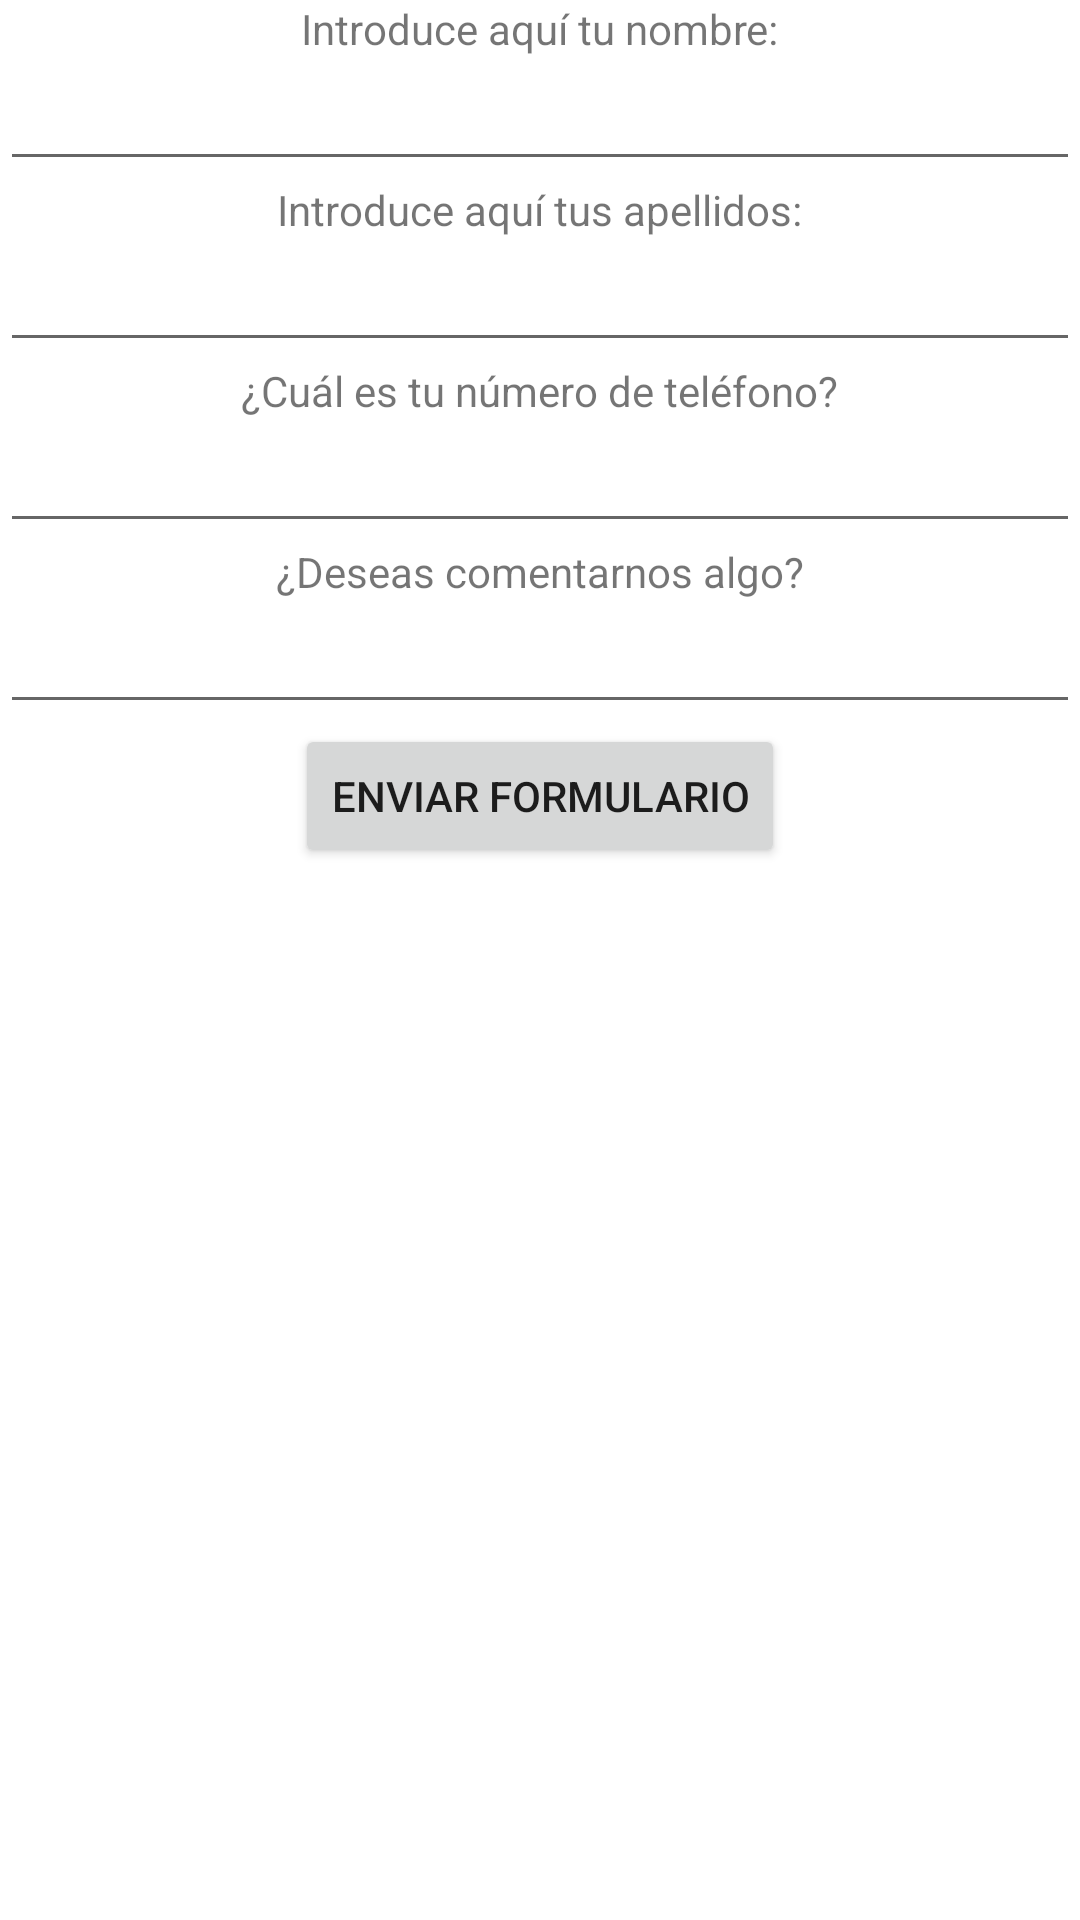

This screen was rendered from an Android layout file. Write that file and the resources it references.
<!-- AndroidManifest.xml: application theme Theme.Ejercicio4Aula -->
<!-- res/layout/activity_main.xml -->
<?xml version="1.0" encoding="utf-8"?>
<LinearLayout xmlns:android="http://schemas.android.com/apk/res/android"
    android:id="@+id/lytContenedor"
    android:layout_width="match_parent"
    android:layout_height="match_parent"
    android:gravity="top|center_horizontal"
    android:orientation="vertical" >
    <TextView android:id="@+id/lblNombre"
        android:layout_width="wrap_content"
        android:layout_height="wrap_content"
        android:text="@string/nombreUsuario" />
    <EditText android:id="@+id/txtNombre"
        android:layout_width="match_parent"
        android:layout_height="wrap_content"
        android:textAlignment="center"
        android:inputType="text" />
    <TextView android:id="@+id/lblApellidos"
        android:layout_width="wrap_content"
        android:layout_height="wrap_content"
        android:text="@string/apellidosUsuario" />
    <EditText android:id="@+id/txtApellidos"
        android:layout_width="match_parent"
        android:layout_height="wrap_content"
        android:textAlignment="center"
        android:inputType="text" />
    <TextView android:id="@+id/lblNumeroTelefono"
        android:layout_width="wrap_content"
        android:layout_height="wrap_content"
        android:text="@string/telefonoUsuario" />
    <EditText android:id="@+id/numeroTelefono"
        android:layout_width="match_parent"
        android:layout_height="wrap_content"
        android:textAlignment="center"
        android:inputType="phone" />
    <TextView android:id="@+id/lblTellUsSomething"
        android:layout_width="wrap_content"
        android:layout_height="wrap_content"
        android:text="@string/dinosAlgo" />
    <EditText android:id="@+id/textComentanosAlgo"
        android:layout_width="match_parent"
        android:layout_height="wrap_content"
        android:textAlignment="center"
        android:inputType="textAutoCorrect" />
    <Button android:id="@+id/btnAceptar"
        android:layout_width="wrap_content"
        android:layout_height="wrap_content"
        android:text="@string/botonAceptar" />
</LinearLayout>
<!-- resources referenced by this layout -->
<resources>
  <string name="apellidosUsuario">Introduce aquí tus apellidos:</string>
  <string name="botonAceptar">Enviar formulario</string>
  <string name="dinosAlgo">¿Deseas comentarnos algo?</string>
  <string name="nombreUsuario">Introduce aquí tu nombre:</string>
  <string name="telefonoUsuario">¿Cuál es tu número de teléfono?</string>
  <style name="Theme.Ejercicio4Aula" parent="Theme.MaterialComponents.DayNight.DarkActionBar">
          
          <item name="colorPrimary">@color/purple_500</item>
          <item name="colorPrimaryVariant">@color/purple_700</item>
          <item name="colorOnPrimary">@color/white</item>
          
          <item name="colorSecondary">@color/teal_200</item>
          <item name="colorSecondaryVariant">@color/teal_700</item>
          <item name="colorOnSecondary">@color/black</item>
          
          <item name="android:statusBarColor" tools:targetApi="l">?attr/colorPrimaryVariant</item>
          
      </style>
  <!-- not gathered from this repository: default colours our renderer supplied (Android Studio template values) -->
  <color name="purple_500">#FF6200EE</color>
  <color name="purple_700">#FF3700B3</color>
  <color name="teal_200">#FF03DAC5</color>
  <color name="teal_700">#FF018786</color>
  <color name="black">#FF000000</color>
  <color name="white">#FFFFFFFF</color>
</resources>
